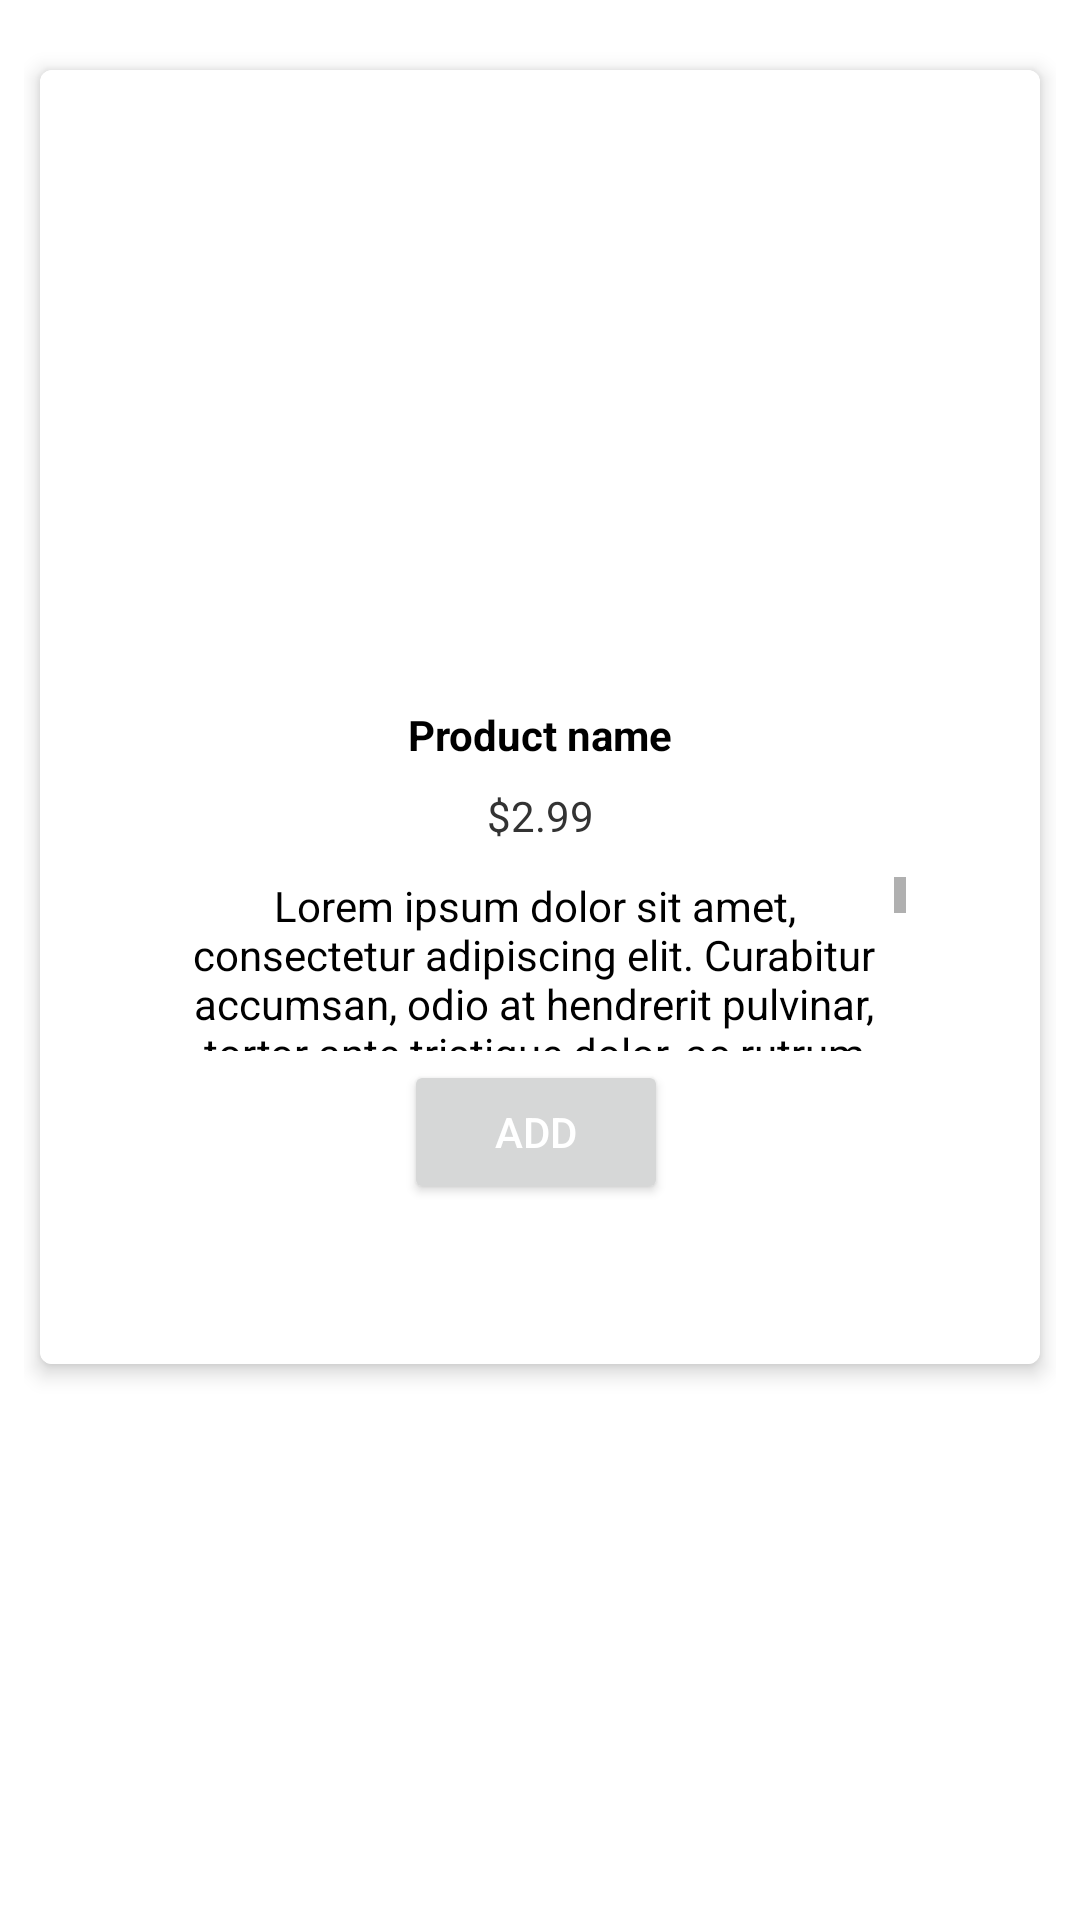

Produce the Android XML layout that renders to this screen, including the resource entries it uses.
<!-- AndroidManifest.xml: application theme Theme.Storeb -->
<!-- res/layout/fragment_list_recycle_card.xml -->
<?xml version="1.0" encoding="utf-8"?>
<androidx.constraintlayout.widget.ConstraintLayout xmlns:android="http://schemas.android.com/apk/res/android"
    xmlns:card_view="http://schemas.android.com/apk/res-auto"
    xmlns:app="http://schemas.android.com/apk/res-auto"
    xmlns:tools="http://schemas.android.com/tools"
    android:id="@+id/dialog_cardview"
    android:layout_width="match_parent"
    android:layout_height="match_parent"
    android:padding="8dp">

    
    <androidx.cardview.widget.CardView
        android:id="@+id/card_view"
        android:layout_width="0dp"
        android:layout_height="446dp"
        android:layout_gravity="center"
        android:layout_marginTop="8dp"
        card_view:cardCornerRadius="4dp"
        app:cardBackgroundColor="@android:color/white"
        card_view:cardElevation="4dp"
        card_view:cardUseCompatPadding="true"
        card_view:layout_constraintEnd_toEndOf="parent"
        card_view:layout_constraintStart_toStartOf="parent"
        card_view:layout_constraintTop_toTopOf="parent">

        <androidx.constraintlayout.widget.ConstraintLayout
            android:id="@+id/cardview_constraint"
            android:layout_width="match_parent"
            android:layout_height="726dp"
            android:background="@color/white">

            <ImageView
                android:id="@+id/cardview_product_image"
                android:layout_width="224dp"
                android:layout_height="192dp"
                android:layout_marginTop="4dp"
                android:contentDescription="@string/image_of_product"
                card_view:layout_constraintEnd_toEndOf="parent"
                card_view:layout_constraintHorizontal_bias="0.497"
                card_view:layout_constraintStart_toStartOf="parent"
                card_view:layout_constraintTop_toTopOf="parent" />

            <TextView
                android:id="@+id/cardview_product_title"
                android:layout_width="250dp"
                android:layout_height="wrap_content"
                android:layout_marginStart="8dp"
                android:layout_marginTop="16dp"
                android:layout_marginEnd="8dp"

                android:gravity="center_horizontal"
                android:text="@string/product_name"
                android:textAlignment="center"
                android:textColor="#000000"
                android:textSize="14sp"
                android:textStyle="bold"
                card_view:layout_constraintEnd_toEndOf="parent"
                card_view:layout_constraintStart_toStartOf="parent"
                card_view:layout_constraintTop_toBottomOf="@+id/cardview_product_image" />

            <Button
                android:id="@+id/cardview_product_add"
                android:layout_width="wrap_content"
                android:layout_height="wrap_content"
                android:text="@string/add"
                android:textColor="@color/white"
                card_view:flow_horizontalBias="0.5"
                card_view:layout_constraintEnd_toEndOf="parent"
                card_view:layout_constraintHorizontal_bias="0.495"
                card_view:layout_constraintStart_toStartOf="parent"
                card_view:layout_constraintTop_toBottomOf="@+id/cardview_product_description"
                tools:flow_horizontalBias="0.5" />

            <TextView
                android:id="@+id/cardview_product_price"
                android:layout_width="match_parent"
                android:layout_height="wrap_content"
                android:layout_marginStart="8dp"
                android:layout_marginTop="8dp"
                android:layout_marginEnd="8dp"
                android:text="@string/product_price"
                android:textAlignment="center"
                android:textColor="#333333"
                android:textSize="14sp"
                card_view:layout_constraintEnd_toEndOf="parent"
                card_view:layout_constraintStart_toStartOf="parent"
                card_view:layout_constraintTop_toBottomOf="@+id/cardview_product_title"
                tools:textAlignment="center" />

            <TextView
                android:id="@+id/cardview_product_description"
                android:layout_width="250dp"
                android:layout_height="64dp"
                android:layout_marginTop="8dp"
                android:fadeScrollbars="false"
                android:gravity="center_horizontal|center_vertical"
                android:maxLines="10"
                android:overScrollMode="always"
                android:padding="3dp"
                android:scrollbarStyle="insideInset"
                android:scrollbars="vertical"
                android:text="Lorem ipsum dolor sit amet, consectetur adipiscing elit. Curabitur accumsan, odio at hendrerit pulvinar, tortor ante tristique dolor, ac rutrum urna ex vitae nunctortor ante tristique dolor, ac rutrum urna ex vitae nunctortor ante tristique dolor, ac rutrum urna ex vitae nunctortor ante tristique dolor, ac rutrum urna ex vitae nunctortor ante tristique dolor, ac rutrum urna ex vitae nunctortor ante tristique dolor, ac rutrum urna ex vitae nunctortor ante tristique dolor, ac rutrum urna ex vitae nunctortor ante tristique dolor, ac rutrum urna ex vitae nunctortor ante tristique dolor, ac rutrum urna ex vitae nunc."
                android:textColor="@color/design_default_color_on_secondary"
                card_view:layout_constraintEnd_toEndOf="parent"
                card_view:layout_constraintStart_toStartOf="parent"
                card_view:layout_constraintTop_toBottomOf="@+id/cardview_product_price"
                tools:textSize="14sp" />
        </androidx.constraintlayout.widget.ConstraintLayout>
    </androidx.cardview.widget.CardView>

</androidx.constraintlayout.widget.ConstraintLayout>
<!-- resources referenced by this layout -->
<resources>
  <color name="white">#FFFFFFFF</color>
  <string name="add">Add</string>
  <string name="image_of_product">Image of product</string>
  <string name="product_name">Product name</string>
  <string name="product_price">$2.99</string>
  <style name="Theme.Storeb" parent="Theme.MaterialComponents.DayNight.NoActionBar">
          
          <item name="colorPrimary">@color/blue_900</item>
          <item name="colorPrimaryVariant">@color/purple_700</item>
          <item name="colorOnPrimary">@color/white</item>
          
          <item name="colorSecondary">@color/teal_200</item>
          <item name="colorSecondaryVariant">@color/teal_700</item>
          <item name="colorOnSecondary">@color/black</item>
          
          <item name="android:statusBarColor">?attr/colorPrimaryVariant</item>
          
      </style>
  <color name="blue_900">#0D47A1</color>
  <color name="purple_700">#FF3700B3</color>
  <color name="teal_200">#FF03DAC5</color>
  <color name="teal_700">#FF018786</color>
  <color name="black">#FF000000</color>
</resources>
